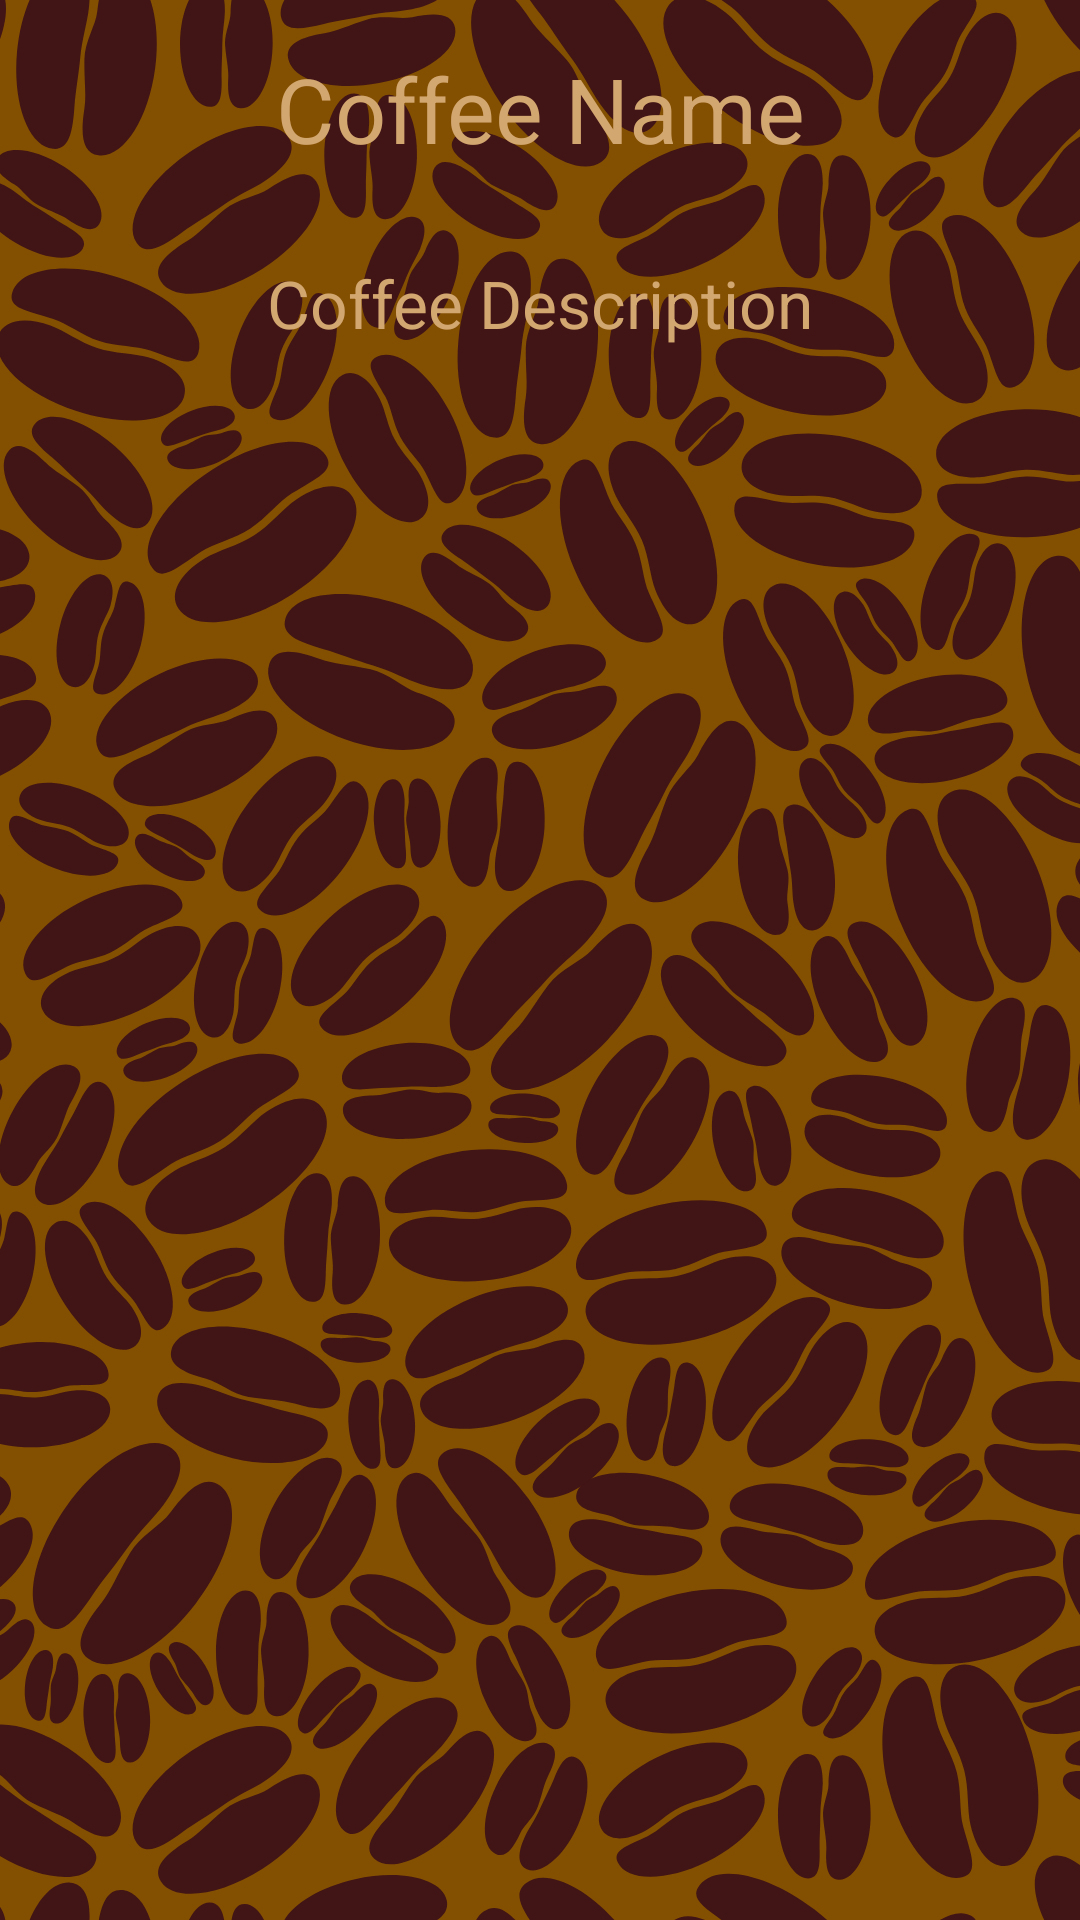

Reconstruct the res/layout file that produces this screen, plus the resources it refers to.
<!-- AndroidManifest.xml: application theme Theme.ProiectAndroid -->
<!-- res/layout/fragment_coffee_details.xml -->
<?xml version="1.0" encoding="utf-8"?>
<androidx.constraintlayout.widget.ConstraintLayout xmlns:android="http://schemas.android.com/apk/res/android"
    xmlns:app="http://schemas.android.com/apk/res-auto"
    xmlns:tools="http://schemas.android.com/tools"
    android:layout_width="match_parent"
    android:layout_height="match_parent"
    tools:context=".CoffeeDetailsFragment"
    android:background="#411415">

    <ImageView
        android:id="@+id/background_image_view"
        android:layout_width="730dp"
        android:layout_height="0dp"
        android:src="@drawable/coffee_background"
        android:scaleType="centerInside"
        app:layout_constraintTop_toTopOf="parent"
        app:layout_constraintBottom_toBottomOf="parent"
        app:layout_constraintStart_toStartOf="parent"
        app:layout_constraintEnd_toEndOf="parent"/>

    <TextView
        android:id="@+id/tvCoffeeName"
        android:layout_width="wrap_content"
        android:layout_height="wrap_content"
        android:textSize="30sp"
        android:textColor="#D3A770"
        app:layout_constraintTop_toTopOf="parent"
        app:layout_constraintStart_toStartOf="parent"
        app:layout_constraintEnd_toEndOf="parent"
        android:layout_margin="16dp"
        android:text="Coffee Name"/>

    <TextView
        android:id="@+id/tvCoffeeDescription"
        android:layout_width="0dp"
        android:layout_height="wrap_content"
        android:textSize="22sp"
        android:textColor="#D3A770"
        android:textAlignment="center"
        app:layout_constraintTop_toBottomOf="@id/tvCoffeeName"
        app:layout_constraintStart_toStartOf="parent"
        app:layout_constraintEnd_toEndOf="parent"
        android:layout_margin="30dp"
        android:text="Coffee Description"/>

    <Button
        android:id="@+id/btnClose"
        android:layout_width="wrap_content"
        android:layout_height="wrap_content"
        android:background="@drawable/ic_button_color"
        android:text="Prepare"
        app:layout_constraintBottom_toBottomOf="parent"
        app:layout_constraintStart_toStartOf="parent"
        app:layout_constraintEnd_toEndOf="parent"
        android:layout_margin="200dp"/>
</androidx.constraintlayout.widget.ConstraintLayout>
<!-- resources referenced by this layout -->
<resources>
  <!-- drawable coffee_background: vector/xml drawable (drawable, 161654 chars, omitted) -->
  <!-- drawable ic_button_color (drawable) -->
  <?xml version="1.0" encoding="utf-8"?>
  <selector xmlns:android="http://schemas.android.com/apk/res/android">
      <item android:drawable="@drawable/button_pressed_bg" android:state_pressed="true"/>
      <item android:drawable="@drawable/button_normal_bg"/>
  </selector>
  <style name="Theme.ProiectAndroid" parent="Theme.AppCompat.DayNight.DarkActionBar">
      </style>
  <!-- drawable button_normal_bg (drawable) -->
  <?xml version="1.0" encoding="utf-8"?>
  <shape xmlns:android="http://schemas.android.com/apk/res/android"
      android:shape="rectangle">
      <solid android:color="@color/mustard" />
      <corners android:radius="8dp" />
  </shape>
  <color name="mustard">#C1790E</color>
</resources>
